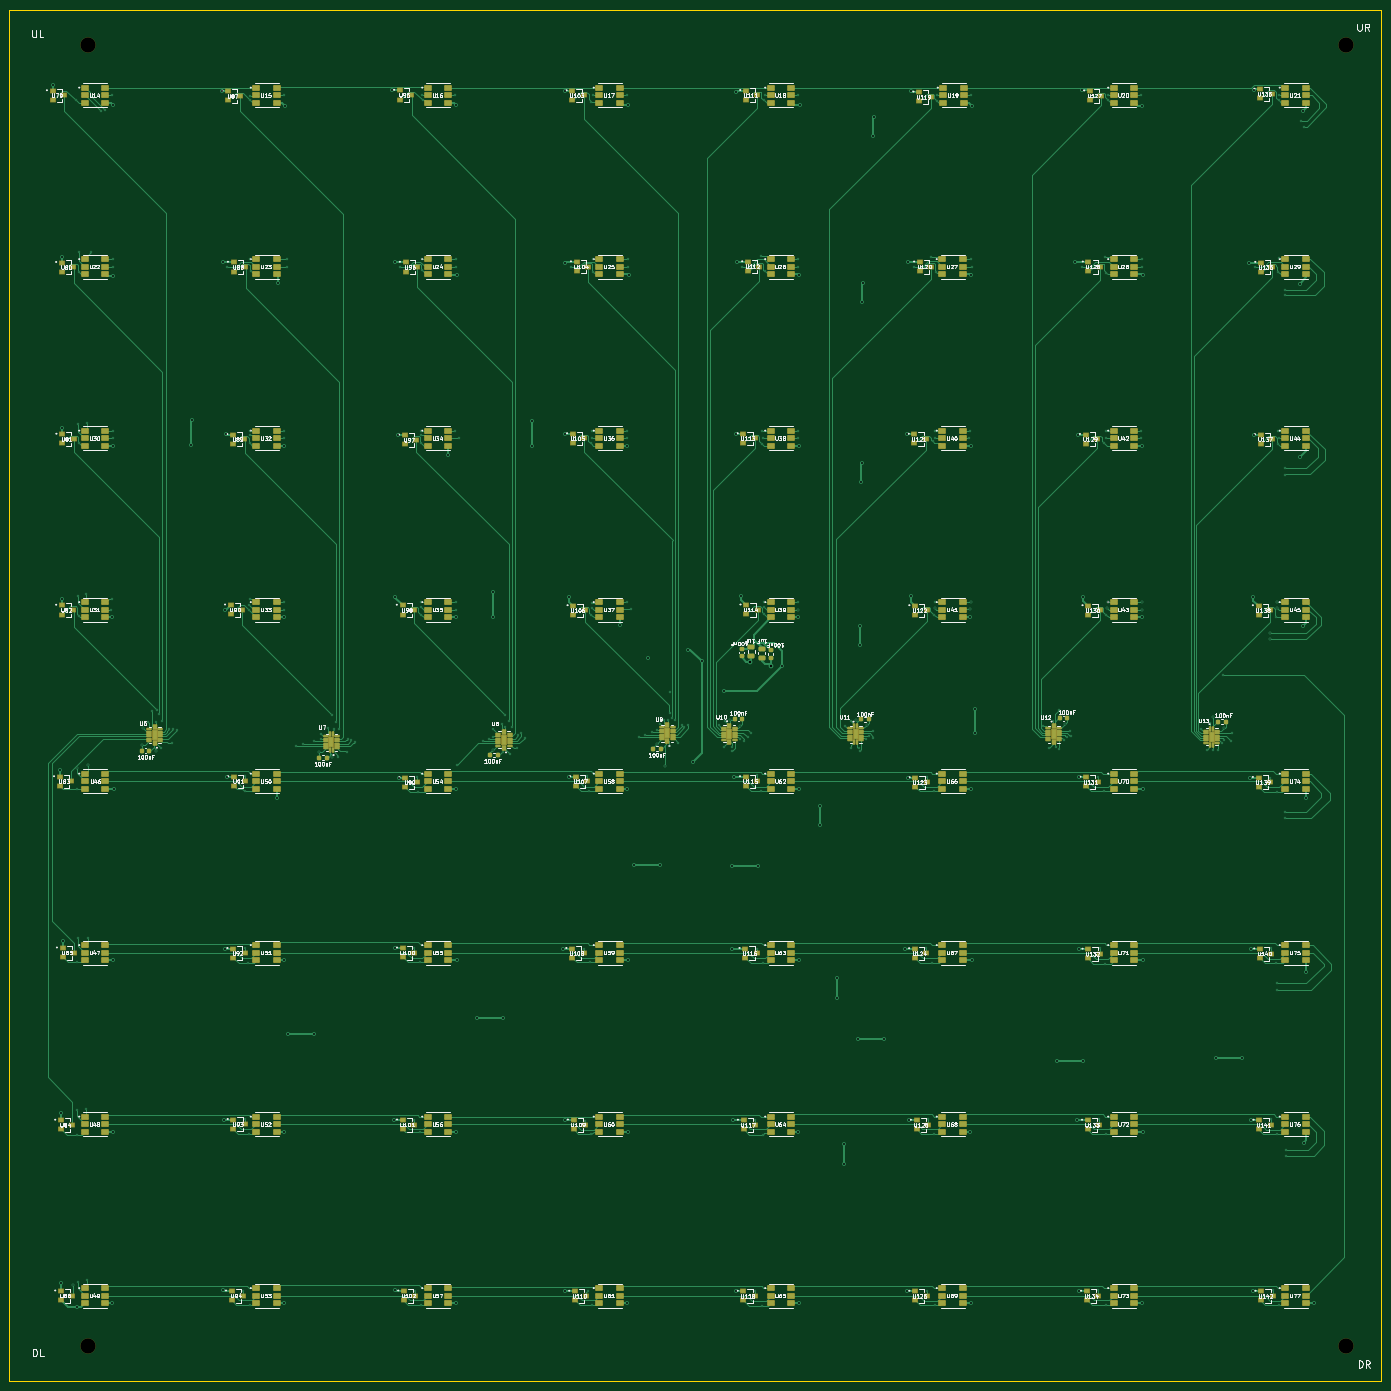
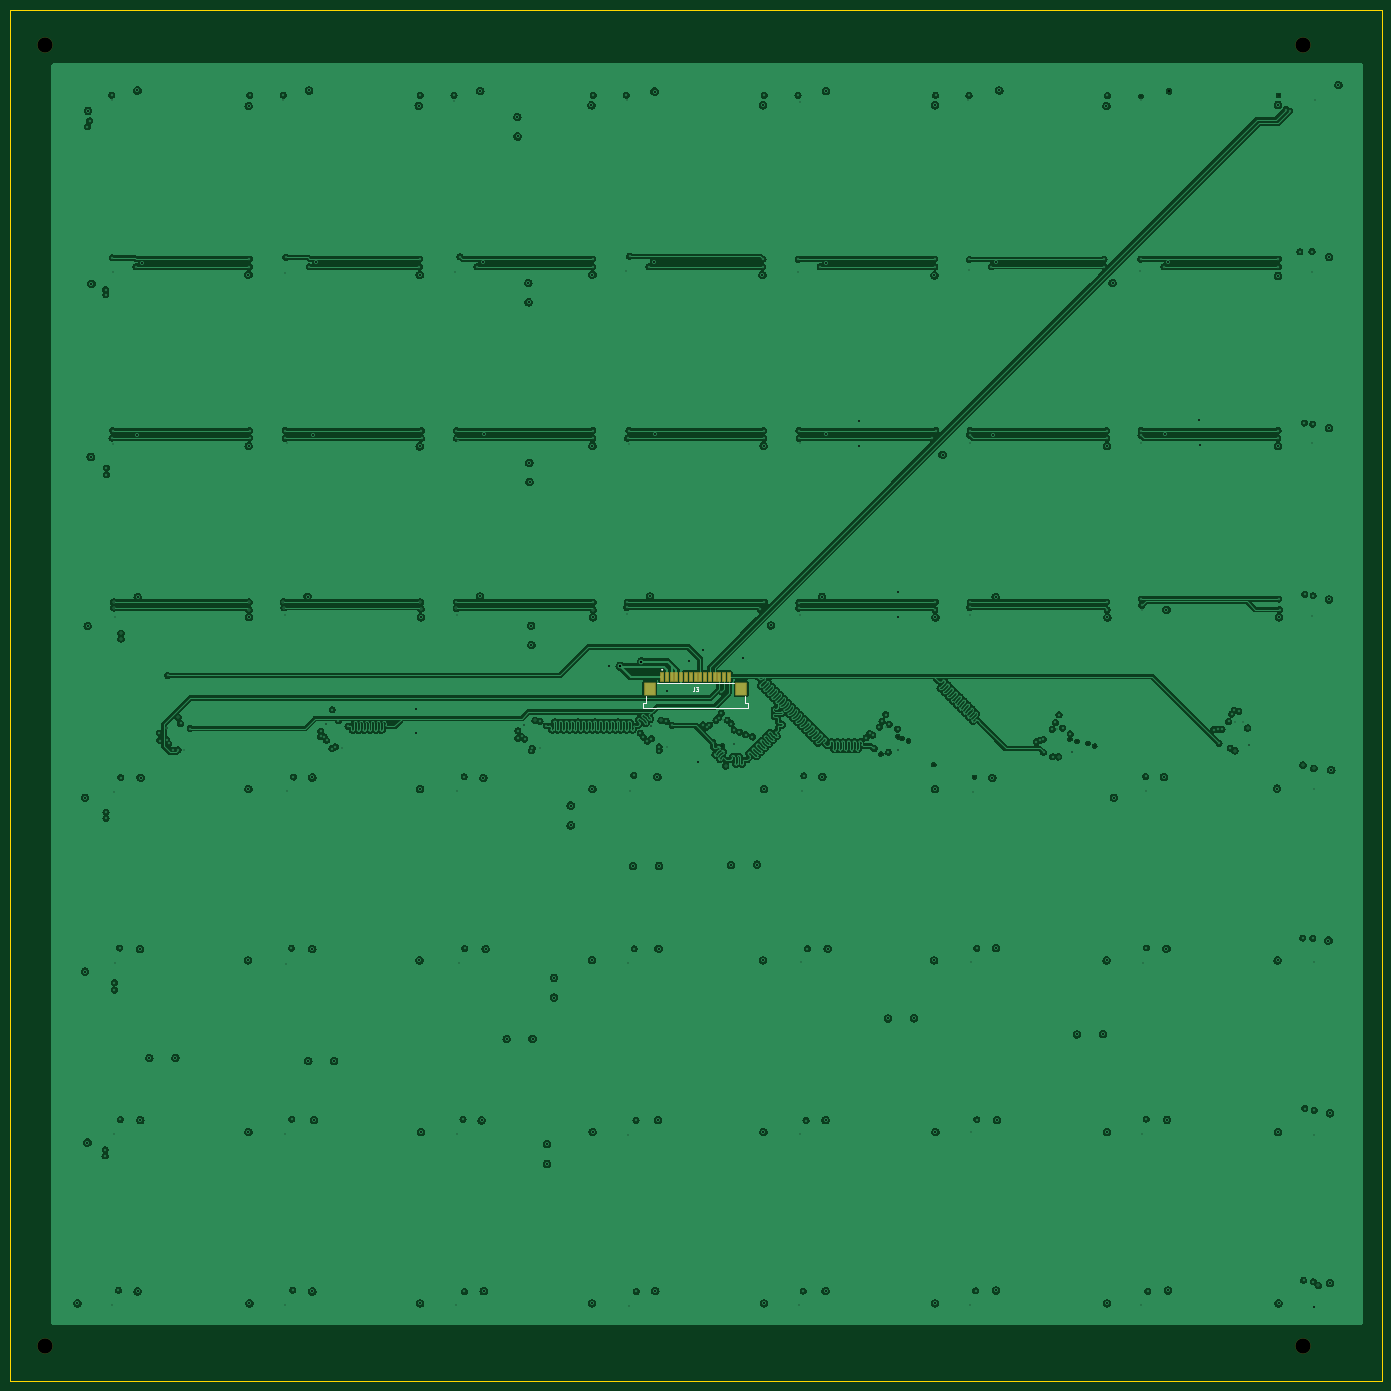
Circuit board: 13 layer files. Board 288.0 x 288.0 mm.
- bottom_copper: Upper PCB-B_Cu.gbr (759446 bytes)
- bottom_mask: Upper PCB-B_Mask.gbr (1947 bytes)
- paste: Upper PCB-B_Paste.gbr (1017 bytes)
- bottom_silk: Upper PCB-B_Silkscreen.gbr (2108 bytes)
- outline: Upper PCB-Edge_Cuts.gbr (634 bytes)
- top_copper: Upper PCB-F_Cu.gbr (161199 bytes)
- top_mask: Upper PCB-F_Mask.gbr (26110 bytes)
- paste: Upper PCB-F_Paste.gbr (27763 bytes)
- top_silk: Upper PCB-F_Silkscreen.gbr (360100 bytes)
- inner_copper: Upper PCB-In1_Cu.gbr (636119 bytes)
- inner_copper: Upper PCB-In2_Cu.gbr (692626 bytes)
- drill: Upper PCB-NPTH.drl (411 bytes)
- drill: Upper PCB-PTH.drl (9320 bytes)

=== bottom_copper: Upper PCB-B_Cu.gbr (759446 bytes, source omitted) ===
=== bottom_mask: Upper PCB-B_Mask.gbr (1947 bytes, source withheld) ===
=== paste: Upper PCB-B_Paste.gbr ===
%TF.GenerationSoftware,KiCad,Pcbnew,10.0.1*%
%TF.CreationDate,2026-06-15T12:01:58+02:00*%
%TF.ProjectId,Upper PCB,55707065-7220-4504-9342-2e6b69636164,rev?*%
%TF.SameCoordinates,Original*%
%TF.FileFunction,Paste,Bot*%
%TF.FilePolarity,Positive*%
%FSLAX46Y46*%
G04 Gerber Fmt 4.6, Leading zero omitted, Abs format (unit mm)*
G04 Created by KiCad (PCBNEW 10.0.1) date 2026-06-15 12:01:58*
%MOMM*%
%LPD*%
G01*
G04 APERTURE LIST*
%ADD10R,0.600000X1.800000*%
%ADD11R,2.209800X2.489200*%
G04 APERTURE END LIST*
D10*
%TO.C,J3*%
X294675000Y-202474900D03*
X293675000Y-202474900D03*
X292675000Y-202474900D03*
X291675000Y-202474900D03*
X290675000Y-202474900D03*
X289675000Y-202474900D03*
X288675000Y-202474900D03*
X287675000Y-202474900D03*
X286675000Y-202474900D03*
X285675000Y-202474900D03*
X284675000Y-202474900D03*
X283675000Y-202474900D03*
X282675000Y-202474900D03*
X281675000Y-202474900D03*
X280675000Y-202474900D03*
D11*
X297275000Y-205014900D03*
X278075000Y-205014900D03*
%TD*%
M02*

=== bottom_silk: Upper PCB-B_Silkscreen.gbr ===
%TF.GenerationSoftware,KiCad,Pcbnew,10.0.1*%
%TF.CreationDate,2026-06-15T12:01:58+02:00*%
%TF.ProjectId,Upper PCB,55707065-7220-4504-9342-2e6b69636164,rev?*%
%TF.SameCoordinates,Original*%
%TF.FileFunction,Legend,Bot*%
%TF.FilePolarity,Positive*%
%FSLAX46Y46*%
G04 Gerber Fmt 4.6, Leading zero omitted, Abs format (unit mm)*
G04 Created by KiCad (PCBNEW 10.0.1) date 2026-06-15 12:01:58*
%MOMM*%
%LPD*%
G01*
G04 APERTURE LIST*
%ADD10C,0.100000*%
%ADD11C,0.200000*%
G04 APERTURE END LIST*
D10*
X287941666Y-204704945D02*
X287941666Y-205276373D01*
X287941666Y-205276373D02*
X287979761Y-205390659D01*
X287979761Y-205390659D02*
X288055952Y-205466850D01*
X288055952Y-205466850D02*
X288170237Y-205504945D01*
X288170237Y-205504945D02*
X288246428Y-205504945D01*
X287636904Y-204704945D02*
X287141666Y-204704945D01*
X287141666Y-204704945D02*
X287408332Y-205009707D01*
X287408332Y-205009707D02*
X287294047Y-205009707D01*
X287294047Y-205009707D02*
X287217856Y-205047802D01*
X287217856Y-205047802D02*
X287179761Y-205085897D01*
X287179761Y-205085897D02*
X287141666Y-205162088D01*
X287141666Y-205162088D02*
X287141666Y-205352564D01*
X287141666Y-205352564D02*
X287179761Y-205428754D01*
X287179761Y-205428754D02*
X287217856Y-205466850D01*
X287217856Y-205466850D02*
X287294047Y-205504945D01*
X287294047Y-205504945D02*
X287522618Y-205504945D01*
X287522618Y-205504945D02*
X287598809Y-205466850D01*
X287598809Y-205466850D02*
X287636904Y-205428754D01*
%TO.C,J3*%
D11*
X276675000Y-208037500D02*
X277254000Y-208037500D01*
X276675000Y-209155100D02*
X276675000Y-208037500D01*
X277254000Y-206609500D02*
X277254000Y-208037500D01*
X295815000Y-203744900D02*
X279535000Y-203744900D01*
X298096000Y-206609500D02*
X298096000Y-208037500D01*
X298675000Y-208037500D02*
X298096000Y-208037500D01*
X298675000Y-209155100D02*
X276675000Y-209155100D01*
X298675000Y-209155100D02*
X298675000Y-208037500D01*
X294775000Y-201050000D02*
G75*
G02*
X294575000Y-201050000I-100000J0D01*
G01*
X294575000Y-201050000D02*
G75*
G02*
X294775000Y-201050000I100000J0D01*
G01*
%TD*%
M02*

=== outline: Upper PCB-Edge_Cuts.gbr ===
%TF.GenerationSoftware,KiCad,Pcbnew,10.0.1*%
%TF.CreationDate,2026-06-15T12:01:58+02:00*%
%TF.ProjectId,Upper PCB,55707065-7220-4504-9342-2e6b69636164,rev?*%
%TF.SameCoordinates,Original*%
%TF.FileFunction,Profile,NP*%
%FSLAX46Y46*%
G04 Gerber Fmt 4.6, Leading zero omitted, Abs format (unit mm)*
G04 Created by KiCad (PCBNEW 10.0.1) date 2026-06-15 12:01:58*
%MOMM*%
%LPD*%
G01*
G04 APERTURE LIST*
%TA.AperFunction,Profile*%
%ADD10C,0.200000*%
%TD*%
G04 APERTURE END LIST*
D10*
X143675000Y-62450000D02*
X431675000Y-62450000D01*
X431675000Y-350450000D01*
X143675000Y-350450000D01*
X143675000Y-62450000D01*
M02*

=== top_copper: Upper PCB-F_Cu.gbr (161199 bytes, source omitted) ===
=== top_mask: Upper PCB-F_Mask.gbr (26110 bytes, source omitted) ===
=== paste: Upper PCB-F_Paste.gbr (27763 bytes, source omitted) ===
=== top_silk: Upper PCB-F_Silkscreen.gbr (360100 bytes, source omitted) ===
=== inner_copper: Upper PCB-In1_Cu.gbr (636119 bytes, source omitted) ===
=== inner_copper: Upper PCB-In2_Cu.gbr (692626 bytes, source omitted) ===
=== drill: Upper PCB-NPTH.drl ===
M48
; DRILL file KiCad 10.0.1 date 2026-06-15T12:02:14
; FORMAT={-:-/ absolute / metric / decimal}
; #@! TF.CreationDate,2026-06-15T12:02:14+02:00
; #@! TF.GenerationSoftware,Kicad,Pcbnew,10.0.1
; #@! TF.FileFunction,NonPlated,1,4,NPTH
FMAT,2
METRIC
; #@! TA.AperFunction,NonPlated,NPTH,ComponentDrill
T1C3.200
%
G90
G05
T1
X160.175Y-342.95
X160.2Y-69.95
X424.175Y-69.975
X424.175Y-342.9
M30

=== drill: Upper PCB-PTH.drl (9320 bytes, source omitted) ===
